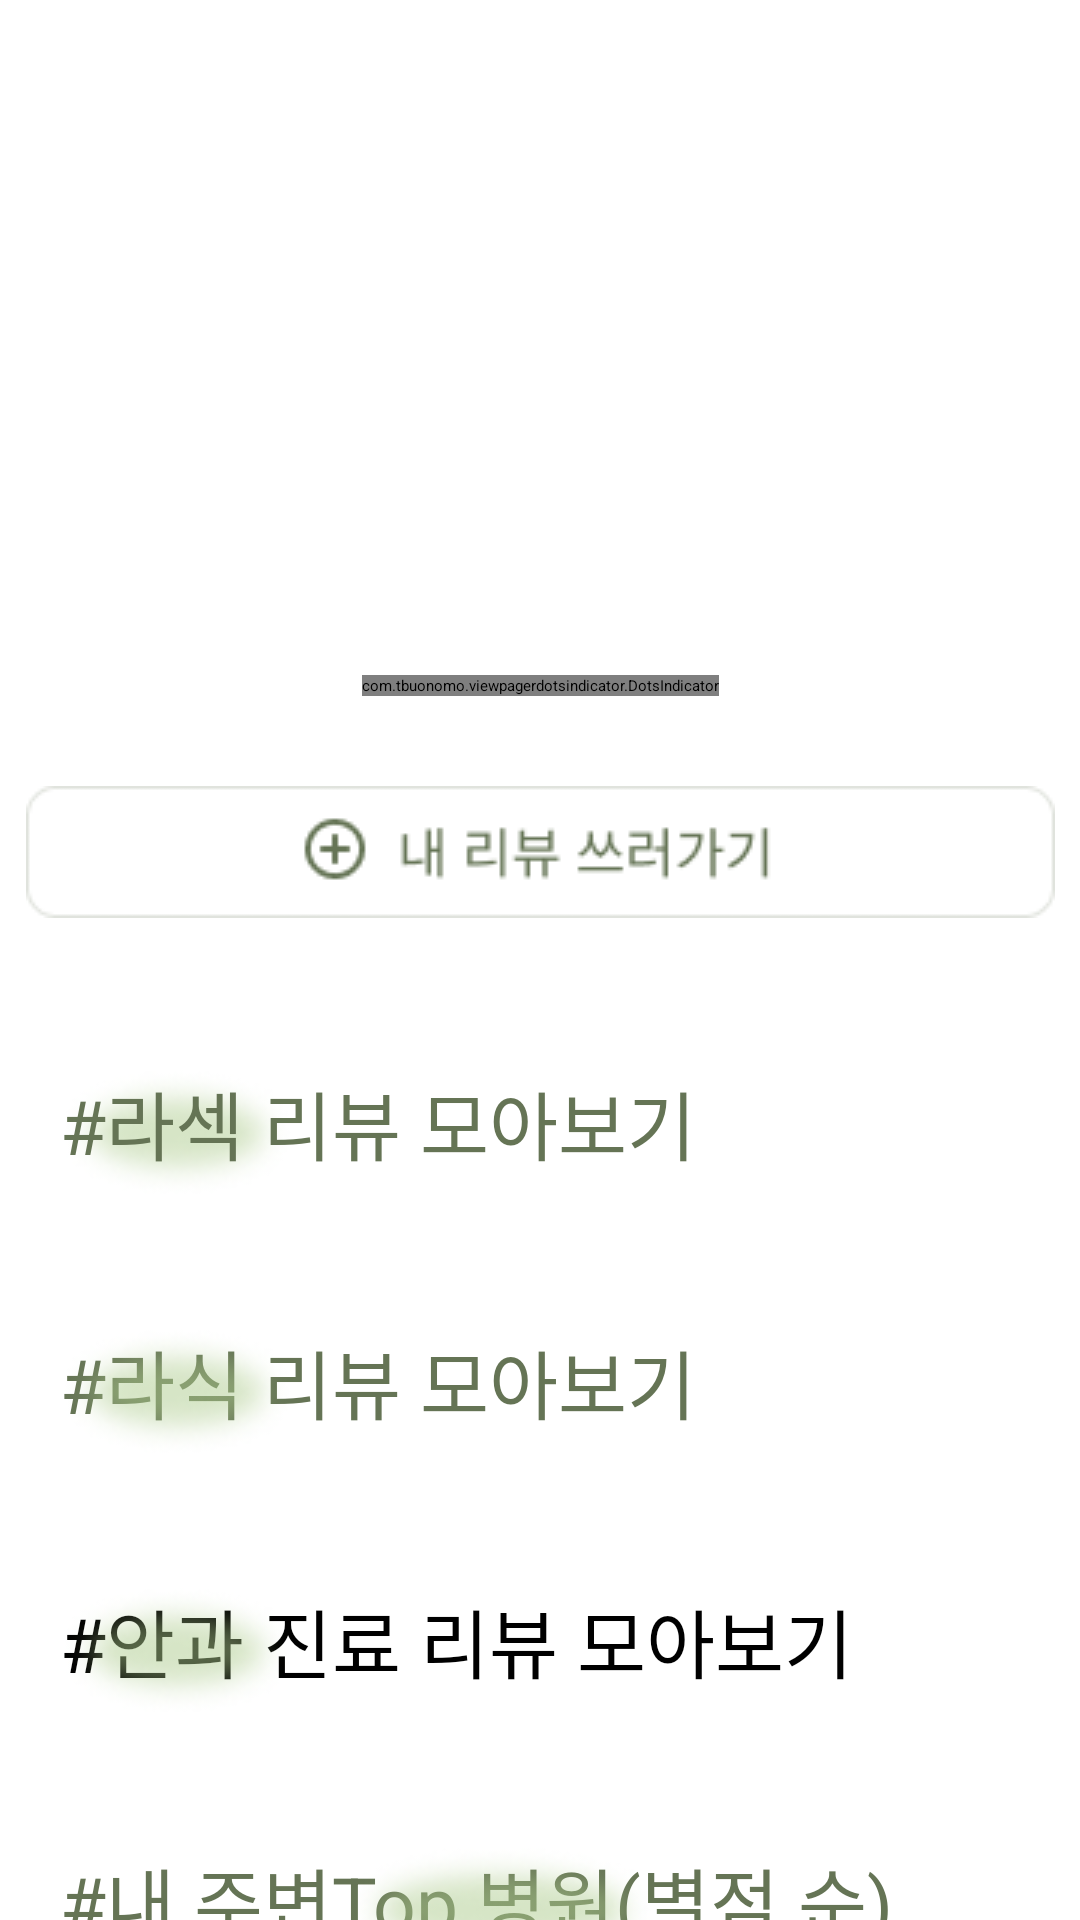

This screen was rendered from an Android layout file. Write that file and the resources it references.
<!-- AndroidManifest.xml: application theme Theme.Udemy_android_template -->
<!-- res/layout/fragment_home.xml -->
<?xml version="1.0" encoding="utf-8"?>
<ScrollView
    xmlns:android="http://schemas.android.com/apk/res/android"
    xmlns:app="http://schemas.android.com/apk/res-auto"
    xmlns:tools="http://schemas.android.com/tools"
    android:layout_width="match_parent"
    android:layout_height="match_parent"
    tools:context=".ui.main.home.HomeFragment">

        <androidx.constraintlayout.widget.ConstraintLayout
            android:layout_width="match_parent"
            android:layout_height="match_parent"
            android:background="@color/white">



                
                <androidx.viewpager2.widget.ViewPager2
                    android:id="@+id/home_infobanner_vp"
                    android:layout_width="match_parent"
                    android:layout_height="200dp"
                    android:layout_marginTop="15dp"
                    app:layout_constraintStart_toStartOf="parent"
                    app:layout_constraintEnd_toEndOf="parent"
                    app:layout_constraintTop_toTopOf="parent"/>

                <com.tbuonomo.viewpagerdotsindicator.DotsIndicator
                    android:id="@+id/home_infobanner_indicator_di"
                    android:layout_width="wrap_content"
                    android:layout_height="wrap_content"
                    app:dotsColor="@color/whitegray"
                    app:selectedDotColor="@color/sub_color"
                    app:dotsCornerRadius="8dp"
                    app:dotsSpacing="5dp"
                    app:dotsSize="12dp"
                    app:dotsWidthFactor="2"
                    app:progressMode="true"
                    tools:ignore="MissingConstraints"
                    app:layout_constraintStart_toStartOf="parent"
                    app:layout_constraintEnd_toEndOf="parent"
                    app:layout_constraintTop_toBottomOf="@id/home_infobanner_vp"
                    android:layout_marginTop="10dp"/>

                <ImageView
                    android:id="@+id/home_add_myreview_iv"
                    android:layout_width="wrap_content"
                    android:layout_height="wrap_content"
                    android:src="@drawable/add_review"
                    app:layout_constraintTop_toBottomOf="@id/home_infobanner_indicator_di"
                    app:layout_constraintStart_toStartOf="parent"
                    app:layout_constraintEnd_toEndOf="parent"
                    android:layout_marginTop="30dp"/>

                
                <ImageView
                    android:id="@+id/home_lasek_text_effect_iv"
                    android:layout_width="wrap_content"
                    android:layout_height="wrap_content"
                    app:layout_constraintStart_toStartOf="@id/home_lasek_review_exp_tv"
                    app:layout_constraintTop_toTopOf="@id/home_lasek_review_exp_tv"
                    android:src="@drawable/lasek_text_effect" />
                <TextView
                    android:id="@+id/home_lasek_review_exp_tv"
                    android:layout_width="wrap_content"
                    android:layout_height="wrap_content"
                    android:text="@string/home_info_lasek"
                    android:textSize="25sp"
                    android:textColor="@color/sub_color"
                    app:layout_constraintTop_toBottomOf="@id/home_add_myreview_iv"
                    app:layout_constraintStart_toStartOf="parent"
                    android:layout_marginTop="50dp"
                    android:layout_marginStart="20dp"/>


                
                <androidx.recyclerview.widget.RecyclerView
                    android:id="@+id/home_lasek_review_rv"
                    android:layout_width="match_parent"
                    android:layout_height="wrap_content"
                    android:layout_marginTop="10dp"
                    app:layout_constraintTop_toBottomOf="@id/home_lasek_review_exp_tv"
                    tools:itemCount="5"
                    tools:listitem="@layout/item_lasek_review"
                    app:layoutManager="androidx.recyclerview.widget.LinearLayoutManager"
                    android:orientation="horizontal"/>

                
                <TextView
                    android:id="@+id/home_lasik_review_exp_tv"
                    android:layout_width="wrap_content"
                    android:layout_height="wrap_content"
                    android:text="@string/home_info_lasik"
                    android:textSize="25sp"
                    android:textColor="@color/sub_color"
                    app:layout_constraintTop_toBottomOf="@id/home_lasek_review_rv"
                    app:layout_constraintStart_toStartOf="parent"
                    android:layout_marginTop="40dp"
                    android:layout_marginStart="20dp"/>
                <ImageView
                    android:id="@+id/home_lasik_text_effect_iv"
                    android:layout_width="wrap_content"
                    android:layout_height="wrap_content"
                    app:layout_constraintStart_toStartOf="@id/home_lasik_review_exp_tv"
                    app:layout_constraintTop_toTopOf="@id/home_lasik_review_exp_tv"
                    android:src="@drawable/lasek_text_effect" />
                <androidx.recyclerview.widget.RecyclerView
                    android:id="@+id/home_lasik_review_rv"
                    android:layout_width="match_parent"
                    android:layout_height="wrap_content"
                    android:layout_marginTop="10dp"
                    app:layout_constraintTop_toBottomOf="@id/home_lasik_review_exp_tv"
                    tools:itemCount="5"
                    tools:listitem="@layout/item_lasik_review"
                    app:layoutManager="androidx.recyclerview.widget.LinearLayoutManager"
                    android:orientation="horizontal"/>

                
                <TextView
                    android:id="@+id/home_ophthalmology_review_exp_tv"
                    android:layout_width="wrap_content"
                    android:layout_height="wrap_content"
                    android:text="@string/home_info_ophthalmology"
                    android:textSize="25sp"
                    android:textColor="@color/black"
                    app:layout_constraintTop_toBottomOf="@id/home_lasik_review_rv"
                    app:layout_constraintStart_toStartOf="parent"
                    android:layout_marginTop="40dp"
                    android:layout_marginStart="20dp"/>
                <ImageView
                    android:id="@+id/home_ophthalmology_text_effect_iv"
                    android:layout_width="wrap_content"
                    android:layout_height="wrap_content"
                    app:layout_constraintStart_toStartOf="@id/home_ophthalmology_review_exp_tv"
                    app:layout_constraintTop_toTopOf="@id/home_ophthalmology_review_exp_tv"
                    android:src="@drawable/lasek_text_effect" />

                <androidx.recyclerview.widget.RecyclerView
                    android:id="@+id/home_ophthalmology_review_rv"
                    android:layout_width="match_parent"
                    android:layout_height="wrap_content"
                    android:layout_marginTop="10dp"
                    app:layout_constraintTop_toBottomOf="@id/home_ophthalmology_review_exp_tv"
                    tools:itemCount="5"
                    tools:listitem="@layout/item_ophthalmology_review"
                    app:layoutManager="androidx.recyclerview.widget.LinearLayoutManager"
                    android:orientation="horizontal"/>

                
                <TextView
                    android:id="@+id/home_near_ophthalmology_review_exp1_tv"
                    android:layout_width="wrap_content"
                    android:layout_height="wrap_content"
                    android:text="@string/home_info_top_ophthalmology1"
                    android:textSize="25sp"
                    android:textColor="@color/sub_color"
                    app:layout_constraintTop_toBottomOf="@id/home_ophthalmology_review_rv"
                    app:layout_constraintStart_toStartOf="parent"
                    android:layout_marginTop="40dp"
                    android:layout_marginStart="20dp"/>
                <TextView
                    android:id="@+id/home_near_ophthalmology_review_exp2_tv"
                    android:layout_width="wrap_content"
                    android:layout_height="wrap_content"
                    android:text="@string/home_info_top_ophthalmology2"
                    android:textSize="25sp"
                    android:textColor="@color/sub_color"
                    app:layout_constraintTop_toTopOf="@id/home_near_ophthalmology_review_exp1_tv"
                    app:layout_constraintStart_toEndOf="@id/home_near_ophthalmology_review_exp1_tv"/>
                <ImageView
                    android:id="@+id/home_near_ophthalmology_text_effect_iv"
                    android:layout_width="wrap_content"
                    android:layout_height="wrap_content"
                    app:layout_constraintStart_toStartOf="@id/home_near_ophthalmology_review_exp2_tv"
                    app:layout_constraintTop_toTopOf="@id/home_near_ophthalmology_review_exp2_tv"
                    android:src="@drawable/near_ophthalmology_text_effect"
                    android:layout_marginStart="5sp"/>

                <androidx.recyclerview.widget.RecyclerView
                    android:id="@+id/home_near_ophthalmology_review_rv"
                    android:layout_width="match_parent"
                    android:layout_height="wrap_content"
                    android:layout_marginTop="10dp"
                    tools:listitem="@layout/item_near_ophthalmology_review"
                    app:layoutManager="androidx.recyclerview.widget.LinearLayoutManager"
                    android:orientation="horizontal"
                    app:layout_constraintTop_toBottomOf="@id/home_near_ophthalmology_review_exp2_tv"/>

                <TextView
                    android:id="@+id/home_empty_tv"
                    android:layout_width="match_parent"
                    android:layout_height="80dp"
                    app:layout_constraintTop_toBottomOf="@id/home_near_ophthalmology_review_rv"
                    app:layout_constraintStart_toStartOf="parent"/>

        </androidx.constraintlayout.widget.ConstraintLayout>
</ScrollView>
<!-- res/layout/item_lasek_review.xml (included above) -->
<androidx.constraintlayout.widget.ConstraintLayout
    xmlns:android="http://schemas.android.com/apk/res/android"
    xmlns:app="http://schemas.android.com/apk/res-auto"
    android:layout_width="wrap_content"
    android:layout_height="wrap_content"
    android:layout_marginLeft="10dp"
    android:layout_marginRight="10dp"
    android:background="@drawable/review_background_default">

    <androidx.cardview.widget.CardView
        android:id="@+id/item_lasek_review_cardView"
        android:layout_width="80dp"
        android:layout_height="80dp"
        app:cardCornerRadius="500dp"
        app:cardElevation="500dp"
        android:layout_marginStart="5dp"
        app:layout_constraintTop_toTopOf="parent"
        app:layout_constraintBottom_toBottomOf="parent"
        app:layout_constraintStart_toStartOf="parent">
        <ImageView
            android:id="@+id/item_lasek_ophthalmology_img_iv"
            android:layout_width="wrap_content"
            android:layout_height="wrap_content"
            android:src="@drawable/cat_text"
            app:layout_constraintStart_toStartOf="parent"
            app:layout_constraintBottom_toBottomOf="parent"
            app:layout_constraintTop_toTopOf="parent"
            />
    </androidx.cardview.widget.CardView>

    <TextView
        android:id="@+id/item_lasek_ophthalmology_name_tv"
        android:layout_width="wrap_content"
        android:layout_height="wrap_content"
        android:layout_marginTop="10dp"
        android:text="병원이름"
        android:layout_marginStart="5dp"
        android:textColor="@color/black"
        android:textSize="15sp"
        android:maxLines="1"
        app:layout_constraintStart_toEndOf="@+id/item_lasek_review_cardView"
        app:layout_constraintTop_toTopOf="parent"
        />
    <TextView
        android:id="@+id/item_lasek_ophthalmology_location_tv"
        android:layout_width="wrap_content"
        android:layout_height="wrap_content"
        android:layout_marginTop="3dp"
        android:text="병원 위치"
        android:textColor="@color/black"
        android:textSize="12sp"
        app:layout_constraintStart_toStartOf="@+id/item_lasek_ophthalmology_name_tv"
        app:layout_constraintTop_toBottomOf="@id/item_lasek_ophthalmology_name_tv" />

    <RatingBar
        android:id="@+id/item_lasek_rating_rb"
        android:layout_width="wrap_content"
        android:layout_height="wrap_content"
        android:layout_marginTop="3dp"
        style="@style/Widget.AppCompat.RatingBar.Small"
        android:numStars="5"
        android:rating="3.5"
        android:stepSize="0.5"
        app:layout_constraintStart_toStartOf="@id/item_lasek_ophthalmology_name_tv"
        app:layout_constraintTop_toBottomOf="@id/item_lasek_ophthalmology_location_tv" />

    <TextView
        android:id="@+id/item_lasek_ophthalmology_best_review_tv"
        android:layout_width="100dp"
        android:layout_height="50dp"
        android:layout_marginTop="3dp"
        android:text="설명 자세히 해수지고, 솔직히 많이 무서웠는데 시술 전부터 무섭지 않게 긴장을 풀어주셔서 너무 좋았어요."
        android:textColor="@color/black"
        android:textSize="7sp"
        app:layout_constraintEnd_toEndOf="parent"
        app:layout_constraintStart_toEndOf="@+id/item_lasek_review_cardView"
        app:layout_constraintStart_toStartOf="@id/item_lasek_ophthalmology_location_tv"
        app:layout_constraintTop_toBottomOf="@id/item_lasek_rating_rb" />

    <ImageView
        android:layout_width="5dp"
        android:layout_height="5dp"
        app:layout_constraintTop_toTopOf="parent"
        app:layout_constraintStart_toEndOf="@+id/item_lasek_ophthalmology_best_review_tv"/>

</androidx.constraintlayout.widget.ConstraintLayout>
<!-- res/layout/item_lasik_review.xml (included above) -->
<androidx.constraintlayout.widget.ConstraintLayout
    xmlns:android="http://schemas.android.com/apk/res/android"
    xmlns:app="http://schemas.android.com/apk/res-auto"
    android:layout_width="wrap_content"
    android:layout_height="wrap_content"
    android:layout_marginLeft="10dp"
    android:layout_marginRight="10dp"
    android:background="@drawable/review_background_default">

    <androidx.cardview.widget.CardView
        android:id="@+id/item_lasik_review_cardView"
        android:layout_width="80dp"
        android:layout_height="80dp"
        app:cardCornerRadius="500dp"
        app:cardElevation="500dp"
        android:layout_marginStart="5dp"
        app:layout_constraintTop_toTopOf="parent"
        app:layout_constraintBottom_toBottomOf="parent"
        app:layout_constraintStart_toStartOf="parent">
        <ImageView
            android:id="@+id/item_lasik_ophthalmology_img_iv"
            android:layout_width="wrap_content"
            android:layout_height="wrap_content"
            android:src="@drawable/cat_text"
            app:layout_constraintStart_toStartOf="parent"
            app:layout_constraintBottom_toBottomOf="parent"
            app:layout_constraintTop_toTopOf="parent"
            />
    </androidx.cardview.widget.CardView>

    <TextView
        android:id="@+id/item_lasik_ophthalmology_name_tv"
        android:layout_width="wrap_content"
        android:layout_height="wrap_content"
        android:layout_marginTop="10dp"
        android:text="병원이름"
        android:layout_marginStart="5dp"
        android:textColor="@color/black"
        android:textSize="15sp"
        android:maxLines="1"
        app:layout_constraintStart_toEndOf="@+id/item_lasik_review_cardView"
        app:layout_constraintTop_toTopOf="parent"
        />
    <TextView
        android:id="@+id/item_lasik_ophthalmology_location_tv"
        android:layout_width="wrap_content"
        android:layout_height="wrap_content"
        android:layout_marginTop="3dp"
        android:text="병원 위치"
        android:textColor="@color/black"
        android:textSize="12sp"
        app:layout_constraintStart_toStartOf="@+id/item_lasik_ophthalmology_name_tv"
        app:layout_constraintTop_toBottomOf="@id/item_lasik_ophthalmology_name_tv" />

    <RatingBar
        android:id="@+id/item_lasik_rating_rb"
        android:layout_width="wrap_content"
        android:layout_height="wrap_content"
        android:layout_marginTop="3dp"
        style="@style/Widget.AppCompat.RatingBar.Small"
        android:numStars="5"
        android:rating="3.5"
        android:stepSize="0.5"
        app:layout_constraintStart_toStartOf="@id/item_lasik_ophthalmology_name_tv"
        app:layout_constraintTop_toBottomOf="@id/item_lasik_ophthalmology_location_tv" />

    <TextView
        android:id="@+id/item_lasik_ophthalmology_best_review_tv"
        android:layout_width="100dp"
        android:layout_height="50dp"
        android:layout_marginTop="3dp"
        android:text="설명 자세히 해수지고, 솔직히 많이 무서웠는데 시술 전부터 무섭지 않게 긴장을 풀어주셔서 너무 좋았어요."
        android:textColor="@color/black"
        android:textSize="7sp"
        app:layout_constraintEnd_toEndOf="parent"
        app:layout_constraintStart_toEndOf="@+id/item_lasik_review_cardView"
        app:layout_constraintStart_toStartOf="@id/item_lasik_ophthalmology_location_tv"
        app:layout_constraintTop_toBottomOf="@id/item_lasik_rating_rb" />

    <ImageView
        android:layout_width="5dp"
        android:layout_height="5dp"
        app:layout_constraintTop_toTopOf="parent"
        app:layout_constraintStart_toEndOf="@+id/item_lasik_ophthalmology_best_review_tv"/>
</androidx.constraintlayout.widget.ConstraintLayout>
<!-- res/layout/item_ophthalmology_review.xml (included above) -->
<androidx.constraintlayout.widget.ConstraintLayout
    xmlns:android="http://schemas.android.com/apk/res/android"
    xmlns:app="http://schemas.android.com/apk/res-auto"
    android:layout_width="wrap_content"
    android:layout_height="wrap_content"
    android:layout_marginLeft="10dp"
    android:layout_marginRight="10dp"
    android:background="@drawable/review_background_default">
    <androidx.cardview.widget.CardView
        android:id="@+id/item_ophthalmology_review_cardView"
        android:layout_width="80dp"
        android:layout_height="80dp"
        app:cardCornerRadius="500dp"
        app:cardElevation="500dp"
        android:layout_marginStart="5dp"
        app:layout_constraintTop_toTopOf="parent"
        app:layout_constraintBottom_toBottomOf="parent"
        app:layout_constraintStart_toStartOf="parent">
        <ImageView
            android:id="@+id/item_ophthalmology_ophthalmology_img_iv"
            android:layout_width="wrap_content"
            android:layout_height="wrap_content"
            android:src="@drawable/cat_text"
            app:layout_constraintStart_toStartOf="parent"
            app:layout_constraintBottom_toBottomOf="parent"
            app:layout_constraintTop_toTopOf="parent"
            />
    </androidx.cardview.widget.CardView>

    <TextView
        android:id="@+id/item_ophthalmology_ophthalmology_name_tv"
        android:layout_width="wrap_content"
        android:layout_height="wrap_content"
        android:layout_marginTop="10dp"
        android:text="병원이름"
        android:layout_marginStart="5dp"
        android:textColor="@color/black"
        android:textSize="15sp"
        android:maxLines="1"
        app:layout_constraintStart_toEndOf="@+id/item_ophthalmology_review_cardView"
        app:layout_constraintTop_toTopOf="parent"
        />
    <TextView
        android:id="@+id/item_ophthalmology_ophthalmology_location_tv"
        android:layout_width="wrap_content"
        android:layout_height="wrap_content"
        android:layout_marginTop="3dp"
        android:text="병원 위치"
        android:textColor="@color/black"
        android:textSize="12sp"
        app:layout_constraintStart_toStartOf="@+id/item_ophthalmology_ophthalmology_name_tv"
        app:layout_constraintTop_toBottomOf="@id/item_ophthalmology_ophthalmology_name_tv" />

    <RatingBar
        android:id="@+id/item_ophthalmology_rating_rb"
        android:layout_width="wrap_content"
        android:layout_height="wrap_content"
        android:layout_marginTop="3dp"
        style="@style/Widget.AppCompat.RatingBar.Small"
        android:numStars="5"
        android:rating="3.5"
        android:stepSize="0.5"
        app:layout_constraintStart_toStartOf="@id/item_ophthalmology_ophthalmology_name_tv"
        app:layout_constraintTop_toBottomOf="@id/item_ophthalmology_ophthalmology_location_tv" />

    <TextView
        android:id="@+id/item_ophthalmology_ophthalmology_best_review_tv"
        android:layout_width="100dp"
        android:layout_height="50dp"
        android:layout_marginTop="3dp"
        android:text="설명 자세히 해수지고, 솔직히 많이 무서웠는데 시술 전부터 무섭지 않게 긴장을 풀어주셔서 너무 좋았어요."
        android:textColor="@color/black"
        android:textSize="7sp"
        app:layout_constraintEnd_toEndOf="parent"
        app:layout_constraintStart_toEndOf="@+id/item_ophthalmology_review_cardView"
        app:layout_constraintStart_toStartOf="@id/item_ophthalmology_ophthalmology_location_tv"
        app:layout_constraintTop_toBottomOf="@id/item_ophthalmology_rating_rb" />

    <ImageView
        android:layout_width="5dp"
        android:layout_height="5dp"
        app:layout_constraintTop_toTopOf="parent"
        app:layout_constraintStart_toEndOf="@+id/item_ophthalmology_ophthalmology_best_review_tv"/>
</androidx.constraintlayout.widget.ConstraintLayout>
<!-- res/layout/item_near_ophthalmology_review.xml (included above) -->
<androidx.constraintlayout.widget.ConstraintLayout
    xmlns:android="http://schemas.android.com/apk/res/android"
    xmlns:app="http://schemas.android.com/apk/res-auto"
    android:layout_width="wrap_content"
    android:layout_height="wrap_content"
    android:layout_marginLeft="10dp"
    android:layout_marginRight="10dp"
    android:background="@drawable/review_background_default">
    <androidx.cardview.widget.CardView
        android:id="@+id/item_near_ophthalmology_review_cardView"
        android:layout_width="80dp"
        android:layout_height="80dp"
        app:cardCornerRadius="500dp"
        app:cardElevation="500dp"
        android:layout_marginStart="5dp"
        app:layout_constraintTop_toTopOf="parent"
        app:layout_constraintBottom_toBottomOf="parent"
        app:layout_constraintStart_toStartOf="parent">
        <ImageView
            android:id="@+id/item_near_ophthalmology_ophthalmology_img_iv"
            android:layout_width="wrap_content"
            android:layout_height="wrap_content"
            android:src="@drawable/cat_text"
            app:layout_constraintStart_toStartOf="parent"
            app:layout_constraintBottom_toBottomOf="parent"
            app:layout_constraintTop_toTopOf="parent"
            />
    </androidx.cardview.widget.CardView>

    <TextView
        android:id="@+id/item_near_ophthalmology_ophthalmology_name_tv"
        android:layout_width="wrap_content"
        android:layout_height="wrap_content"
        android:layout_marginTop="10dp"
        android:text="병원이름"
        android:layout_marginStart="5dp"
        android:textColor="@color/black"
        android:textSize="15sp"
        android:maxLines="1"
        app:layout_constraintStart_toEndOf="@+id/item_near_ophthalmology_review_cardView"
        app:layout_constraintTop_toTopOf="parent"
        />
    <TextView
        android:id="@+id/item_near_ophthalmology_ophthalmology_location_tv"
        android:layout_width="wrap_content"
        android:layout_height="wrap_content"
        android:layout_marginTop="3dp"
        android:text="병원 위치"
        android:textColor="@color/black"
        android:textSize="12sp"
        app:layout_constraintStart_toStartOf="@+id/item_near_ophthalmology_ophthalmology_name_tv"
        app:layout_constraintTop_toBottomOf="@id/item_near_ophthalmology_ophthalmology_name_tv" />

    <RatingBar
        android:id="@+id/item_near_ophthalmology_rating_rb"
        android:layout_width="wrap_content"
        android:layout_height="wrap_content"
        android:layout_marginTop="3dp"
        style="@style/Widget.AppCompat.RatingBar.Small"
        android:numStars="5"
        android:rating="3.5"
        android:stepSize="0.5"
        app:layout_constraintStart_toStartOf="@id/item_near_ophthalmology_ophthalmology_name_tv"
        app:layout_constraintTop_toBottomOf="@id/item_near_ophthalmology_ophthalmology_location_tv" />

    <TextView
        android:id="@+id/item_near_ophthalmology_ophthalmology_best_review_tv"
        android:layout_width="100dp"
        android:layout_height="50dp"
        android:layout_marginTop="3dp"
        android:text="설명 자세히 해수지고, 솔직히 많이 무서웠는데 시술 전부터 무섭지 않게 긴장을 풀어주셔서 너무 좋았어요."
        android:textColor="@color/black"
        android:textSize="7sp"
        app:layout_constraintEnd_toEndOf="parent"
        app:layout_constraintStart_toEndOf="@+id/item_near_ophthalmology_review_cardView"
        app:layout_constraintStart_toStartOf="@id/item_near_ophthalmology_ophthalmology_location_tv"
        app:layout_constraintTop_toBottomOf="@id/item_near_ophthalmology_rating_rb" />

    <ImageView
        android:layout_width="5dp"
        android:layout_height="5dp"
        app:layout_constraintTop_toTopOf="parent"
        app:layout_constraintStart_toEndOf="@+id/item_near_ophthalmology_ophthalmology_best_review_tv"/>
</androidx.constraintlayout.widget.ConstraintLayout>
<!-- resources referenced by this layout -->
<resources>
  <color name="black">#FF000000</color>
  <color name="sub_color">#657455</color>
  <color name="white">#FFFFFFFF</color>
  <color name="whitegray">#D9D9D9</color>
  <!-- drawable add_review: png bitmap (drawable, 3010 bytes) -->
  <!-- drawable lasek_text_effect: png bitmap (drawable, 6306 bytes) -->
  <!-- drawable near_ophthalmology_text_effect: png bitmap (drawable, 7883 bytes) -->
  <!-- drawable review_background_default (drawable) -->
  <?xml version="1.0" encoding="utf-8"?>
  <layer-list xmlns:android="http://schemas.android.com/apk/res/android">
      <item>
          <shape android:shape="rectangle">
              <stroke android:width = "1dp" android:color = "#D9D9D9"/>
              <corners
                  android:bottomRightRadius="20dp"
                  android:bottomLeftRadius="20dp"
                  android:topLeftRadius="20dp"
                  android:topRightRadius="20dp"/>
          </shape>
      </item>
  
      <item
          android:bottom="1dp"
          android:left="1dp"
          android:right="1dp"
          android:top="1dp">
          <shape android:shape="rectangle">
              <solid android:color="#D9D9D9"/>
              <corners
                  android:bottomRightRadius="20dp"
                  android:bottomLeftRadius="20dp"
                  android:topLeftRadius="20dp"
                  android:topRightRadius="20dp"/>
          </shape>
      </item>
  </layer-list>
  <string name="home_info_lasek">#라섹 리뷰 모아보기</string>
  <string name="home_info_lasik">#라식 리뷰 모아보기</string>
  <string name="home_info_ophthalmology">#안과 진료 리뷰 모아보기</string>
  <string name="home_info_top_ophthalmology1">#내 주변</string>
  <string name="home_info_top_ophthalmology2">Top 병원(별점 순)</string>
</resources>
